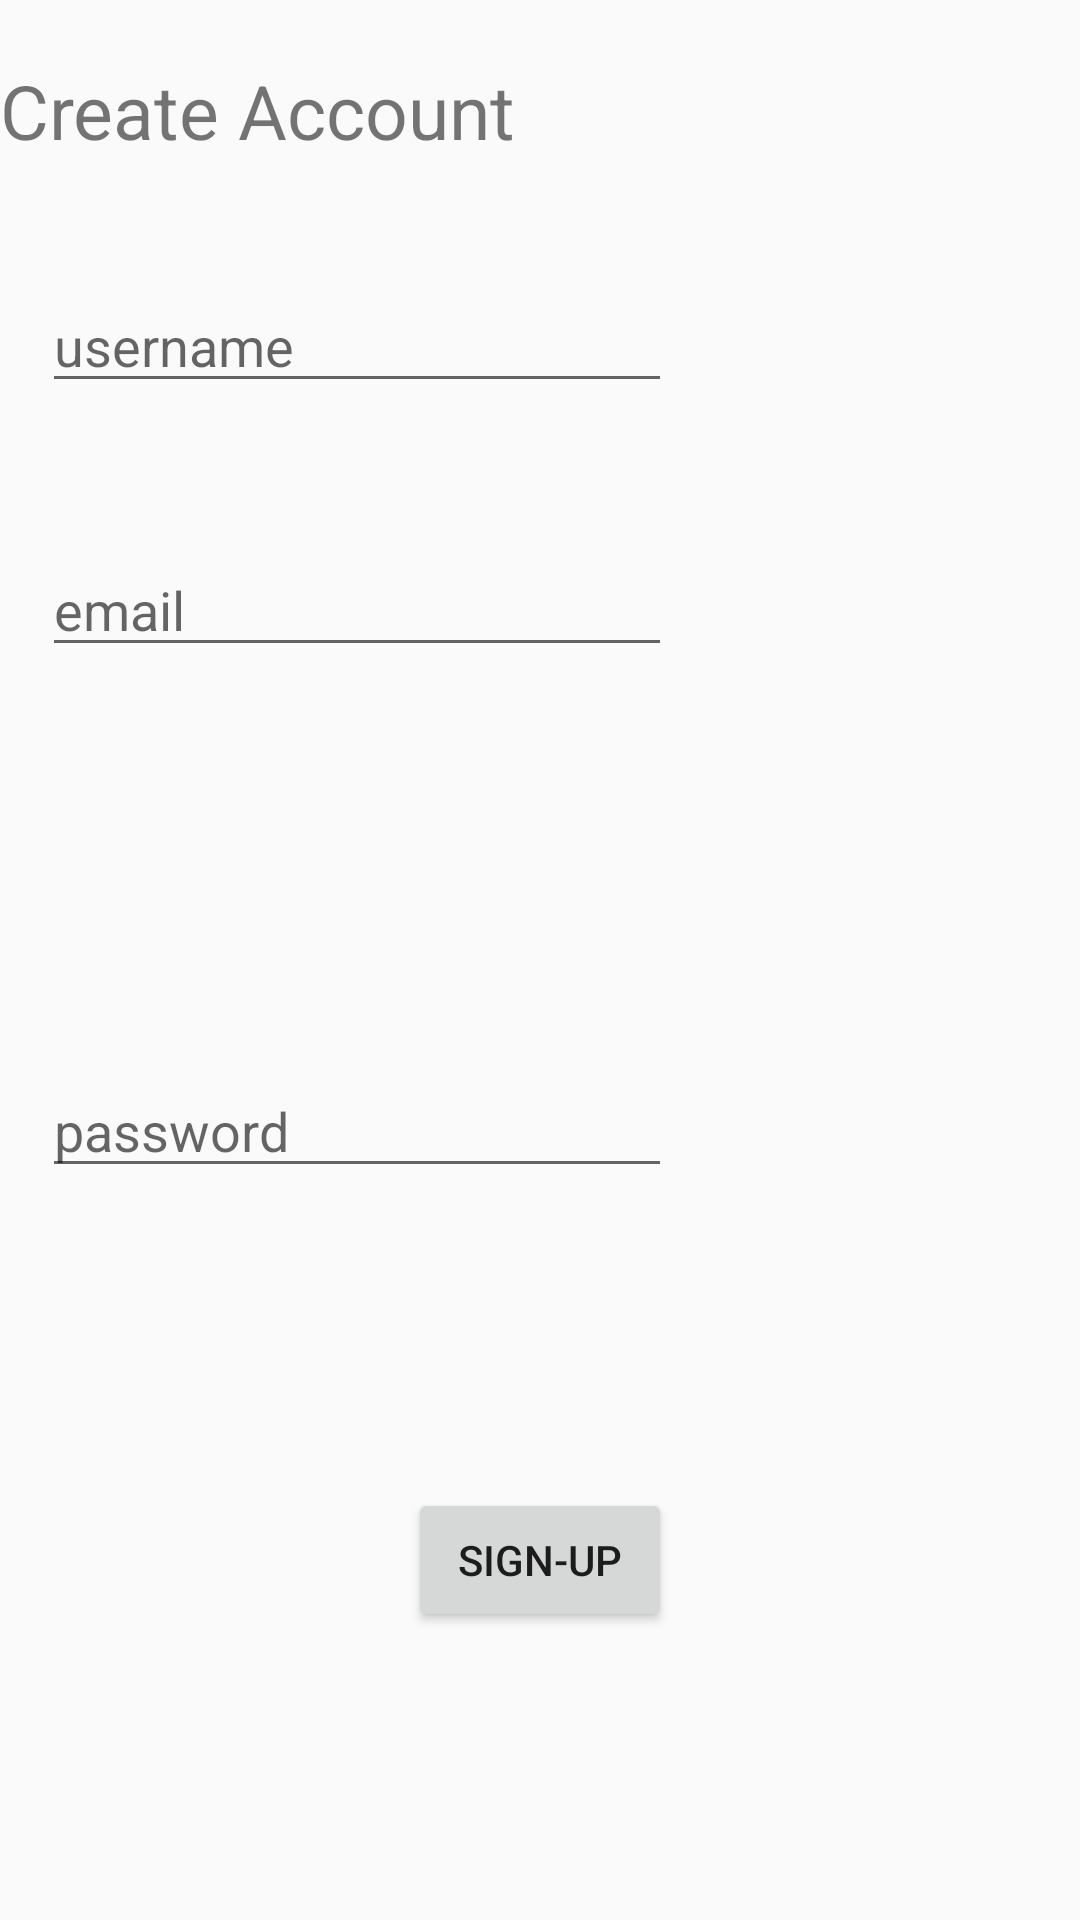

Produce the Android XML layout that renders to this screen, including the resource entries it uses.
<!-- AndroidManifest.xml: application theme NoActionBarTheme -->
<!-- res/layout/activity_create_account.xml -->
<?xml version="1.0" encoding="utf-8"?>
<RelativeLayout xmlns:android="http://schemas.android.com/apk/res/android"
    xmlns:app="http://schemas.android.com/apk/res-auto"
    xmlns:tools="http://schemas.android.com/tools"
    android:layout_width="match_parent"
    android:layout_height="match_parent"
    tools:context=".CreateAccount">

    <TextView
        android:id="@+id/textView"
        android:layout_width="wrap_content"
        android:layout_height="wrap_content"
        android:layout_alignParentStart="true"
        android:layout_alignParentTop="true"
        android:layout_marginTop="20dp"
        android:text="Create Account"
        android:textSize="25dp"
        tools:layout_editor_absoluteX="28dp"
        tools:layout_editor_absoluteY="52dp" />

    <EditText
        android:id="@+id/edt_CreateAccount_email"
        android:layout_width="wrap_content"
        android:layout_height="wrap_content"
        android:layout_alignParentTop="true"
        android:layout_alignStart="@+id/edt_CreateAccount_userName"
        android:layout_marginTop="181dp"
        android:ems="10"
        android:hint="email"
        android:inputType="textEmailAddress"
        tools:layout_editor_absoluteX="28dp"
        tools:layout_editor_absoluteY="127dp" />

    <EditText
        android:id="@+id/edt_CreateAccount_userName"
        android:layout_width="wrap_content"
        android:layout_height="wrap_content"
        android:layout_alignEnd="@+id/btn_CreateAccount_signup"
        android:layout_alignParentTop="true"
        android:layout_marginTop="93dp"
        android:ems="10"
        android:hint="username"
        android:inputType="textPersonName"
        tools:layout_editor_absoluteX="33dp"
        tools:layout_editor_absoluteY="210dp" />

    <EditText
        android:id="@+id/edt_CreateAccount_password"
        android:layout_width="wrap_content"
        android:layout_height="wrap_content"
        android:layout_alignParentBottom="true"
        android:layout_alignStart="@+id/edt_CreateAccount_email"
        android:layout_marginBottom="244dp"
        android:ems="10"
        android:hint="password"
        android:inputType="textPassword"
        tools:layout_editor_absoluteX="33dp"
        tools:layout_editor_absoluteY="290dp" />

    <Button
        android:id="@+id/btn_CreateAccount_signup"
        android:layout_width="wrap_content"
        android:layout_height="wrap_content"
        android:layout_alignParentBottom="true"
        android:layout_centerHorizontal="true"
        android:layout_marginBottom="96dp"
        android:text="Sign-Up"
        tools:layout_editor_absoluteX="141dp"
        tools:layout_editor_absoluteY="401dp" />
</RelativeLayout>
<!-- resources referenced by this layout -->
<resources>
  <style name="NoActionBarTheme" parent="Theme.AppCompat.Light.NoActionBar">
          
          <item name="colorPrimary">@color/colorPrimary</item>
          <item name="colorPrimaryDark">@color/colorPrimaryDark</item>
          <item name="colorAccent">@color/colorAccent</item>
      </style>
  <!-- not gathered from this repository: default colours our renderer supplied (Android Studio template values) -->
  <color name="colorPrimary">#FF6200EE</color>
  <color name="colorPrimaryDark">#FF3700B3</color>
  <color name="colorAccent">#FF03DAC5</color>
</resources>
